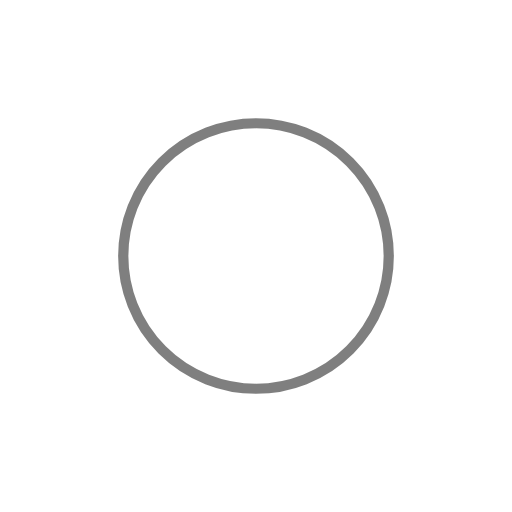
t = 0.00 s
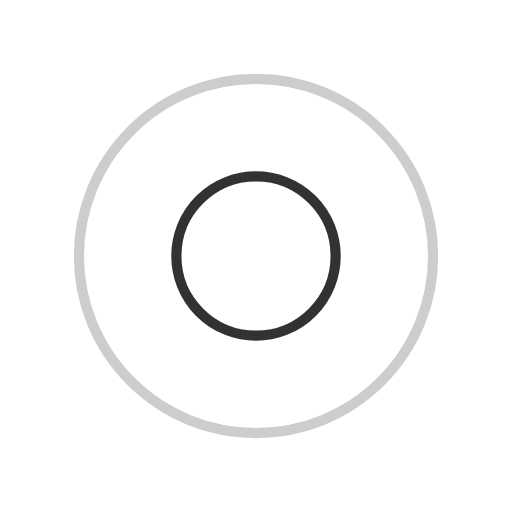
t = 0.25 s
t = 0.50 s: frame unchanged from t = 0.00 s, image omitted
t = 0.75 s: frame unchanged from t = 0.25 s, image omitted

The animated SVG that drew these frames (rendered in a browser with its animation timeline set to each time). Animation: 4 SMIL elements (animate=4); one cycle of 1.00 s, repeats indefinitely.

<svg xmlns="http://www.w3.org/2000/svg" width="200" height="200"
     viewBox="0 0 100 100" preserveAspectRatio="xMidYMid">
    <circle cx="50" cy="50" r="0" fill="none" stroke="currentColor" stroke-width="2">
        <animate attributeName="r" repeatCount="indefinite" dur="1s" values="0;40" keyTimes="0;1"
                 keySplines="0 0.2 0.8 1" calcMode="spline" begin="0s"/>
        <animate attributeName="opacity" repeatCount="indefinite" dur="1s" values="1;0" keyTimes="0;1"
                 keySplines="0.2 0 0.8 1" calcMode="spline" begin="0s"/>
    </circle>
    <circle cx="50" cy="50" r="0" fill="none" stroke="currentColor" stroke-width="2">
        <animate attributeName="r" repeatCount="indefinite" dur="1s" values="0;40" keyTimes="0;1"
                 keySplines="0 0.2 0.8 1" calcMode="spline" begin="-0.5s"/>
        <animate attributeName="opacity" repeatCount="indefinite" dur="1s" values="1;0" keyTimes="0;1"
                 keySplines="0.2 0 0.8 1" calcMode="spline" begin="-0.5s"/>
    </circle>
</svg>
